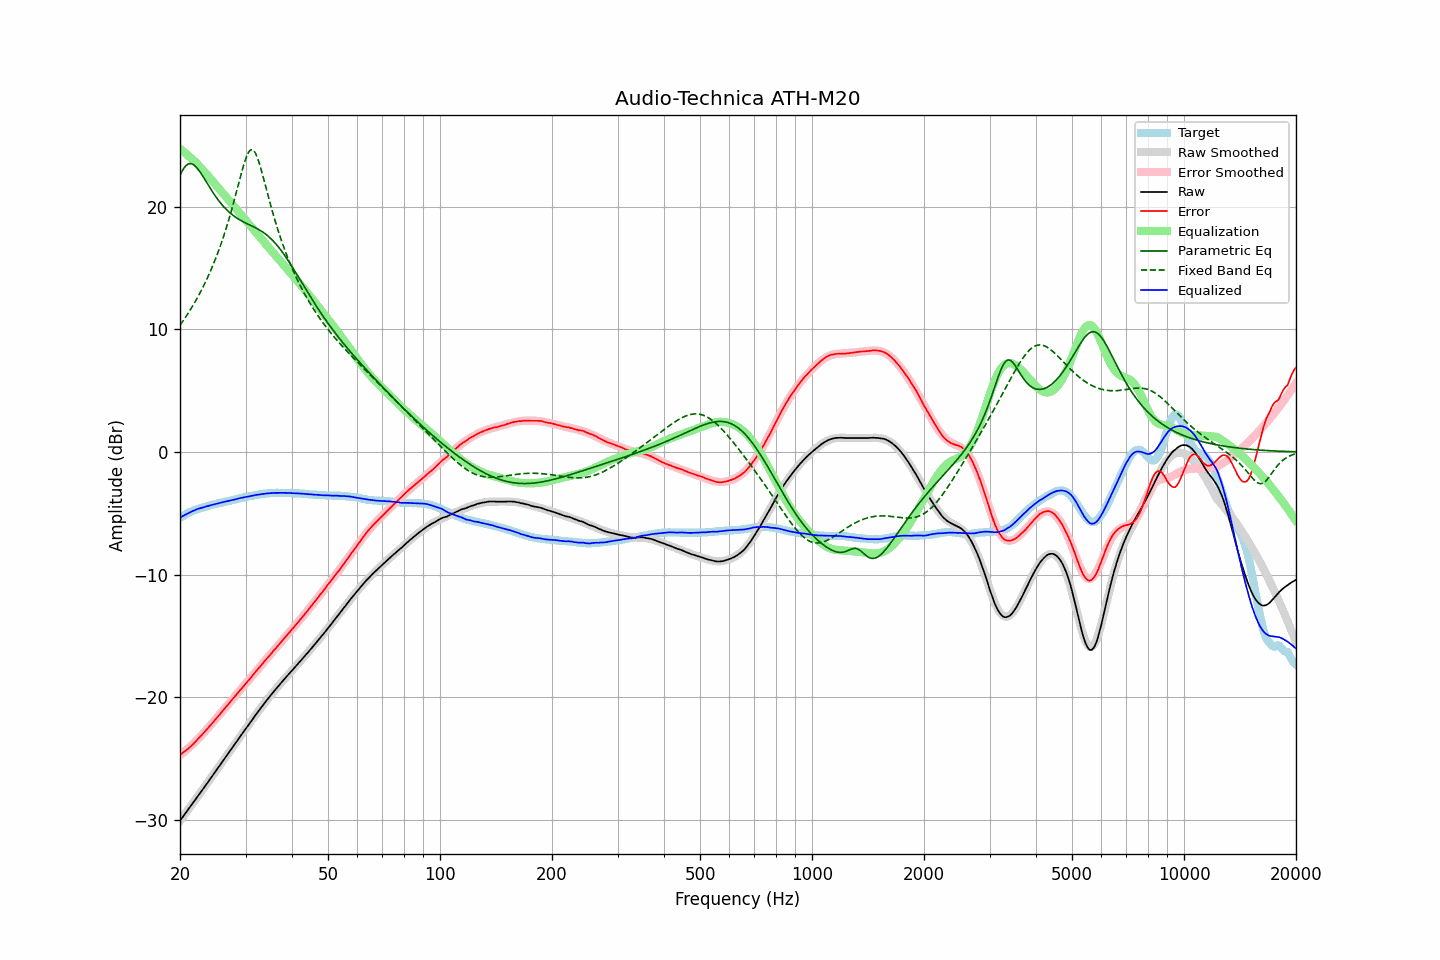

Source data for this figure (header and first rows):
frequency, raw, error, smoothed, error_smoothed, equalization, parametric_eq, fixed_band_eq, equalized_raw, equalized_smoothed, target
20.00, -30.06, -24.68, -30.06, -24.70, 24.70, 22.54, 10.33, -5.35, -5.36, -5.38
20.20, -29.88, -24.59, -29.88, -24.60, 24.60, 22.81, 10.51, -5.28, -5.28, -5.29
20.40, -29.71, -24.49, -29.70, -24.50, 24.50, 23.04, 10.70, -5.21, -5.21, -5.21
20.61, -29.53, -24.39, -29.52, -24.39, 24.39, 23.23, 10.89, -5.14, -5.13, -5.14
20.81, -29.35, -24.29, -29.35, -24.28, 24.28, 23.36, 11.09, -5.06, -5.06, -5.05
21.02, -29.17, -24.20, -29.17, -24.17, 24.17, 23.45, 11.29, -5.00, -5.00, -4.97
21.23, -28.99, -24.08, -28.99, -24.05, 24.05, 23.49, 11.50, -4.94, -4.93, -4.91
21.44, -28.80, -23.95, -28.81, -23.93, 23.93, 23.49, 11.71, -4.87, -4.87, -4.85
21.66, -28.63, -23.83, -28.62, -23.81, 23.81, 23.44, 11.92, -4.82, -4.81, -4.80
21.87, -28.44, -23.69, -28.44, -23.69, 23.69, 23.35, 12.15, -4.76, -4.76, -4.75
22.09, -28.26, -23.55, -28.26, -23.56, 23.56, 23.22, 12.38, -4.70, -4.71, -4.70
22.31, -28.07, -23.42, -28.08, -23.43, 23.43, 23.07, 12.61, -4.65, -4.65, -4.65
22.54, -27.90, -23.29, -27.90, -23.29, 23.29, 22.90, 12.85, -4.61, -4.61, -4.61
22.76, -27.72, -23.14, -27.71, -23.15, 23.15, 22.71, 13.10, -4.57, -4.57, -4.57
22.99, -27.54, -23.00, -27.53, -23.00, 23.00, 22.51, 13.36, -4.53, -4.53, -4.54
23.22, -27.35, -22.85, -27.35, -22.86, 22.86, 22.30, 13.62, -4.49, -4.49, -4.50
23.45, -27.17, -22.70, -27.16, -22.71, 22.71, 22.08, 13.89, -4.46, -4.45, -4.46
23.69, -26.98, -22.56, -26.98, -22.56, 22.56, 21.87, 14.17, -4.42, -4.42, -4.42
23.92, -26.79, -22.41, -26.79, -22.41, 22.41, 21.66, 14.46, -4.38, -4.38, -4.38
24.16, -26.61, -22.27, -26.61, -22.26, 22.26, 21.45, 14.75, -4.34, -4.35, -4.33
24.40, -26.42, -22.12, -26.42, -22.11, 22.11, 21.24, 15.06, -4.31, -4.31, -4.30
24.65, -26.24, -21.96, -26.24, -21.96, 21.96, 21.04, 15.38, -4.28, -4.28, -4.28
24.89, -26.05, -21.80, -26.05, -21.81, 21.81, 20.85, 15.70, -4.25, -4.24, -4.25
25.14, -25.86, -21.65, -25.86, -21.65, 21.65, 20.67, 16.04, -4.21, -4.21, -4.21
25.39, -25.67, -21.49, -25.68, -21.50, 21.50, 20.49, 16.39, -4.17, -4.18, -4.18
25.65, -25.50, -21.36, -25.49, -21.35, 21.35, 20.32, 16.75, -4.15, -4.15, -4.14
25.91, -25.31, -21.19, -25.31, -21.19, 21.19, 20.16, 17.13, -4.12, -4.12, -4.12
26.16, -25.11, -21.02, -25.12, -21.04, 21.04, 20.01, 17.52, -4.08, -4.08, -4.09
26.43, -24.93, -20.88, -24.93, -20.88, 20.88, 19.87, 17.92, -4.05, -4.06, -4.05
26.69, -24.75, -20.73, -24.75, -20.72, 20.72, 19.74, 18.34, -4.02, -4.03, -4.02
26.96, -24.56, -20.57, -24.56, -20.57, 20.57, 19.61, 18.77, -3.99, -4.00, -3.99
27.23, -24.38, -20.42, -24.37, -20.41, 20.41, 19.49, 19.21, -3.97, -3.96, -3.96
27.50, -24.19, -20.26, -24.19, -20.26, 20.26, 19.38, 19.67, -3.93, -3.93, -3.93
27.77, -24.00, -20.09, -24.00, -20.10, 20.10, 19.28, 20.15, -3.90, -3.90, -3.91
28.05, -23.83, -19.95, -23.82, -19.95, 19.95, 19.18, 20.63, -3.88, -3.87, -3.87
28.33, -23.64, -19.78, -23.63, -19.79, 19.79, 19.09, 21.13, -3.84, -3.84, -3.85
28.62, -23.45, -19.63, -23.45, -19.64, 19.64, 19.01, 21.63, -3.81, -3.81, -3.82
28.90, -23.26, -19.47, -23.27, -19.48, 19.48, 18.93, 22.13, -3.77, -3.78, -3.78
29.19, -23.08, -19.32, -23.08, -19.33, 19.33, 18.85, 22.63, -3.75, -3.76, -3.76
29.48, -22.90, -19.18, -22.90, -19.17, 19.17, 18.78, 23.10, -3.72, -3.73, -3.71
29.78, -22.72, -19.02, -22.72, -19.02, 19.02, 18.71, 23.54, -3.70, -3.70, -3.70
30.08, -22.54, -18.87, -22.53, -18.86, 18.86, 18.65, 23.93, -3.68, -3.67, -3.67
30.38, -22.36, -18.72, -22.35, -18.71, 18.71, 18.58, 24.25, -3.65, -3.64, -3.64
30.68, -22.18, -18.57, -22.17, -18.55, 18.55, 18.52, 24.49, -3.62, -3.62, -3.61
30.99, -22.00, -18.41, -21.99, -18.40, 18.40, 18.46, 24.62, -3.60, -3.59, -3.59
31.30, -21.81, -18.24, -21.81, -18.24, 18.24, 18.39, 24.63, -3.57, -3.57, -3.57
31.61, -21.63, -18.09, -21.63, -18.09, 18.09, 18.33, 24.53, -3.54, -3.54, -3.54
31.93, -21.44, -17.92, -21.45, -17.93, 17.93, 18.26, 24.33, -3.51, -3.52, -3.52
32.24, -21.26, -17.76, -21.27, -17.77, 17.77, 18.19, 24.03, -3.49, -3.49, -3.50
32.57, -21.09, -17.62, -21.09, -17.62, 17.62, 18.12, 23.66, -3.47, -3.47, -3.47
32.89, -20.92, -17.46, -20.91, -17.46, 17.46, 18.04, 23.23, -3.46, -3.45, -3.45
33.22, -20.74, -17.30, -20.74, -17.31, 17.31, 17.96, 22.76, -3.43, -3.43, -3.43
33.55, -20.57, -17.15, -20.57, -17.15, 17.15, 17.87, 22.28, -3.41, -3.42, -3.41
33.89, -20.40, -17.00, -20.40, -17.00, 17.00, 17.78, 21.78, -3.40, -3.40, -3.40
34.23, -20.23, -16.85, -20.23, -16.84, 16.84, 17.68, 21.28, -3.38, -3.39, -3.38
34.57, -20.06, -16.69, -20.06, -16.69, 16.69, 17.57, 20.78, -3.37, -3.37, -3.37
34.92, -19.90, -16.54, -19.90, -16.54, 16.54, 17.45, 20.29, -3.36, -3.36, -3.36
35.27, -19.74, -16.40, -19.74, -16.39, 16.39, 17.32, 19.82, -3.35, -3.35, -3.34
35.62, -19.58, -16.23, -19.58, -16.23, 16.23, 17.19, 19.36, -3.34, -3.34, -3.35
35.97, -19.42, -16.07, -19.42, -16.08, 16.08, 17.05, 18.91, -3.33, -3.34, -3.34
... 635 more rows
